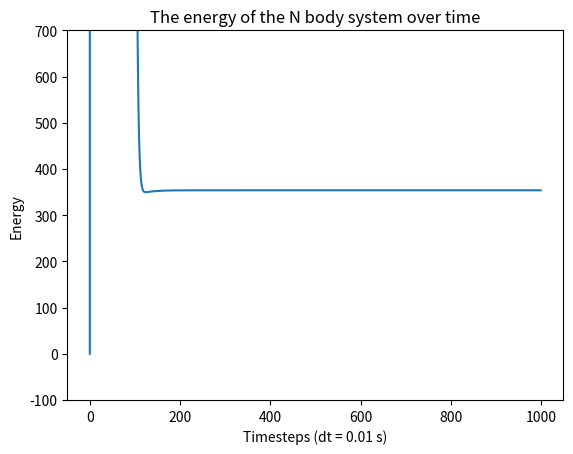

Here is the Python script that generated this plot:
" Lab 6, Question 3. b)"


# import statements

from math import sin

import numpy as np

from numpy import arange, array, meshgrid, sqrt, ones, empty

from pylab import plot, xlabel, ylabel, show, xlim, figure, title, ylim

import matplotlib.pyplot as plt


#defining constants, portion given in the lab handout to create the initial conditions
N = 16 #number of particles

Lx = 4.0

Ly = 4.0

dx = Lx / sqrt(N)

dy = Ly/sqrt(N)

x_grid = arange(dx/2, Lx, dx)

y_grid = arange(dy/2, Ly, dy)

xx_grid, yy_grid = meshgrid(x_grid, y_grid)

x_initial = xx_grid.flatten()

y_initial = yy_grid.flatten()



#creating an r array of just zeros to fill, with the right dimensions
r_temp = array((([0, 0, 0, 0]),) * (N + 1), float)

r = r_temp[0:N] 





# creating a for loop to fill the initial conditions into their respective places: in the order a (vx),b (vy),x,y at t=0
for i in range(len(x_initial)):

    r[i][2] = x_initial[i] 

    r[i][3] = y_initial[i]

    r[i][0] = 0 #x component of velocity 

    r[i][1] = 0 #y component of velocity 



# define the interval

start = 0.0 #initial time 

stop = 10.0 #the end time

T = 1000 #this is the number of time steps 

h = (stop - start) / T #this is the change in time (time step) also known as dt 



#create the data set of times to loop through

tpoints = arange(start, stop, h)


#define the function to return accelerations, to be used in the verlet 
def f(r, tpoints):

    alvals = np.array((([0] * 4),) * (N), float) #create an array of zeros that is suited for the N number of particles

    for i in range(len(r)): # create a for loop for a particle i, to go through and assign each variable to its designated index as specified in the initial r array 

        fai = 0 #initial acceleration in the x direction 

        fbi = 0 #initial acceleration in the y direction 

        ai = r[i][0] #velocity x component for particle i 

        bi = r[i][1] #velocity y component for particle i 

        xi = r[i][2] #position x component for particle i 

        yi = r[i][3] #position y component for particle i 

        fxi = ai #velocity x for particle i 

        fyi = bi #velocity y for particle i 

        for j in range(len(r)): #create another for loop for a particle j 

        # for each particle i

            xj = r[j][2] #position x component for particle j 
 
            yj = r[j][3] #position y component for particle j 



            if i != j: #if the ith particle is not the same index as the jth particle



                x = xj - xi #then define the difference between their x positions as the final x for the acceleration

                y = yj - yi #and the difference between their y positions as the final y for acceleration

                fai_t = 2 * ((-6 * 2 * x * (x**2 + y**2)**-7) + 3 * 2 * x * (x**2 + y**2)**-4) #defining the acceleration for the x direction

                fbi_t = 2 * ((-6 * 2 * y * (x**2 + y**2)**-7) + 3 * 2 * y * (x**2 + y**2)**-4) #defining the acceleration for the y direction 

                fai += fai_t #add the new accelerations to the original acceleration of 0 

                fbi += fbi_t

        alvals[i][0] = fai #indexing to return an array with an order of fai, fbi, fxi, fyi

        alvals[i][1] = fbi

        alvals[i][2] = fxi

        alvals[i][3] = fyi



    return alvals #final array returned




v = 0 #the initial velocity 

v0 = v + 0.5 * h * f(r, tpoints) #defining the velocity for the verlet



# collect information at half steps

v0_apoints = [[] for i in range((N))]

v0_bpoints = [[] for i in range((N))]

v0_xpoints = [[] for i in range((N))]

v0_ypoints = [[] for i in range((N))]


#empty lists for energies 
PE = []

KE = []


#empty arrays to index values into for position and velocity in the verlet
xpoints = [[] for i in range((N))]

ypoints = [ [] for i in range((N)) ]

apoints = [ [] for i in range((N)) ]

bpoints = [ [] for i in range((N)) ]


#define a for loop to iterate through all the t values
for t in tpoints:

    for i in range(N): #create another for loop to create a list for each set of x, y, vx, and vy points

        apoints[i].append(r[i][0]) #they are all indexed at their respective place in r as specified at the beginning in the initial r array

        bpoints[i].append(r[i][1])

        xpoints[i].append(r[i][2])

        ypoints[i].append(r[i][3])

        # the following are used for energy calculations 
        #at the half time step 

        v0_apoints[i].append(v0[i][0])  # x velocity component 

        v0_bpoints[i].append(v0[i][1])  # y velocity component

        v0_xpoints[i].append(v0[i][2])  # x position

        v0_ypoints[i].append(v0[i][3])  # y position



        
# below is the actual calculations from the verlet method as described in the lab handout
    r= r + h * v0 

    k= h * f(r, t + h)

    v= v0 + 0.5 * k

    v0= v0 + k



# Calculate Energies over time for each of the 16 particles

# Kinetic energy 

KE = [[] for i in range((N))]
 
#creating for loops to go through the particles and time steps 
for i in range(N):

    for time_step in range(len(v0_apoints[i])):

        KEtime = 1 / 2 * (v0_apoints[i][time_step]**2 + v0_bpoints[i][time_step]**2) #from the equation KE = 1/2mv**2

        KE[i].append(KEtime) #adding the new kinetic energy of iteration to the list

KE_total = [] #calculating the total KE 

for dt in range(len(tpoints)):

    Accumulator = 0

    for j in range(len(KE)):

        Accumulator += KE[j][dt]

    KE_total.append(Accumulator)

    

# Potential energy 

PE = [[] for i in range((N))]
#creating for loops to go through the particles and time steps 
for i in range(N):

    for time_step in range(len(v0_apoints[i])):

        Acc = 0

        for j in range(N):

            ri = (v0_xpoints[i][time_step]**2 + v0_ypoints[i][time_step]**2)**0.5

            rj = (v0_xpoints[j][time_step]**2 + v0_ypoints[j][time_step]**2)**0.5

            r = rj - ri #the difference between distance for a particle i and j 

            if r >= 0.0000001: #if this difference is greater than approximately 0 

                PEtime = (2) * ((1 / (r)**12) - (1 / (r))**6) # from equation for potential in the lab handout

                Acc += PEtime #accumulating the potential energy 

        PE[i].append(Acc)

#now get the total potential energy 
PE_total = []

for dt in range(len(tpoints)):

    Accumulator = 0

    for j in range(len(PE)):

        Accumulator += PE[j][dt]

    PE_total.append(Accumulator)


# below is plotting for question 3 a
# figure(1)

# for i in range(N):

#     plot(xpoints[i], ypoints[i], '.')



# xlabel("x")

# ylabel("y")

# xlim(-10, 20)

# ylim(-10, 20)

# title('The position of 16 particles')

# show()




#plotting for just the kinetic energy 
# figure(2)

# plt.plot(arange(T), KE_total, label='Kinetic')

# xlabel("Time (s)")

# ylabel("Energy")

# ylim(-100, 100)

# title('The energy of the N body system over time')

# show()


#plotting for just the potential energy 
# figure(3)

# plt.plot(arange(T), PE_total, label='Potential')

# xlabel("Time (s)")

# ylabel("Energy")

# ylim(-100, 100)

# title('The energy of the N body system over time')

# show()


#creating a for loop to sum the energies 
total = []

for i in range(len(PE_total)):

    total.append(PE_total[i] + KE_total[i])


#plotting the total energy 
figure(4)

plt.plot(arange(T), (total), label='Total')

xlabel("Timesteps (dt = 0.01 s)")

ylabel("Energy")

ylim(-100, 700)

title('The energy of the N body system over time')

show()

